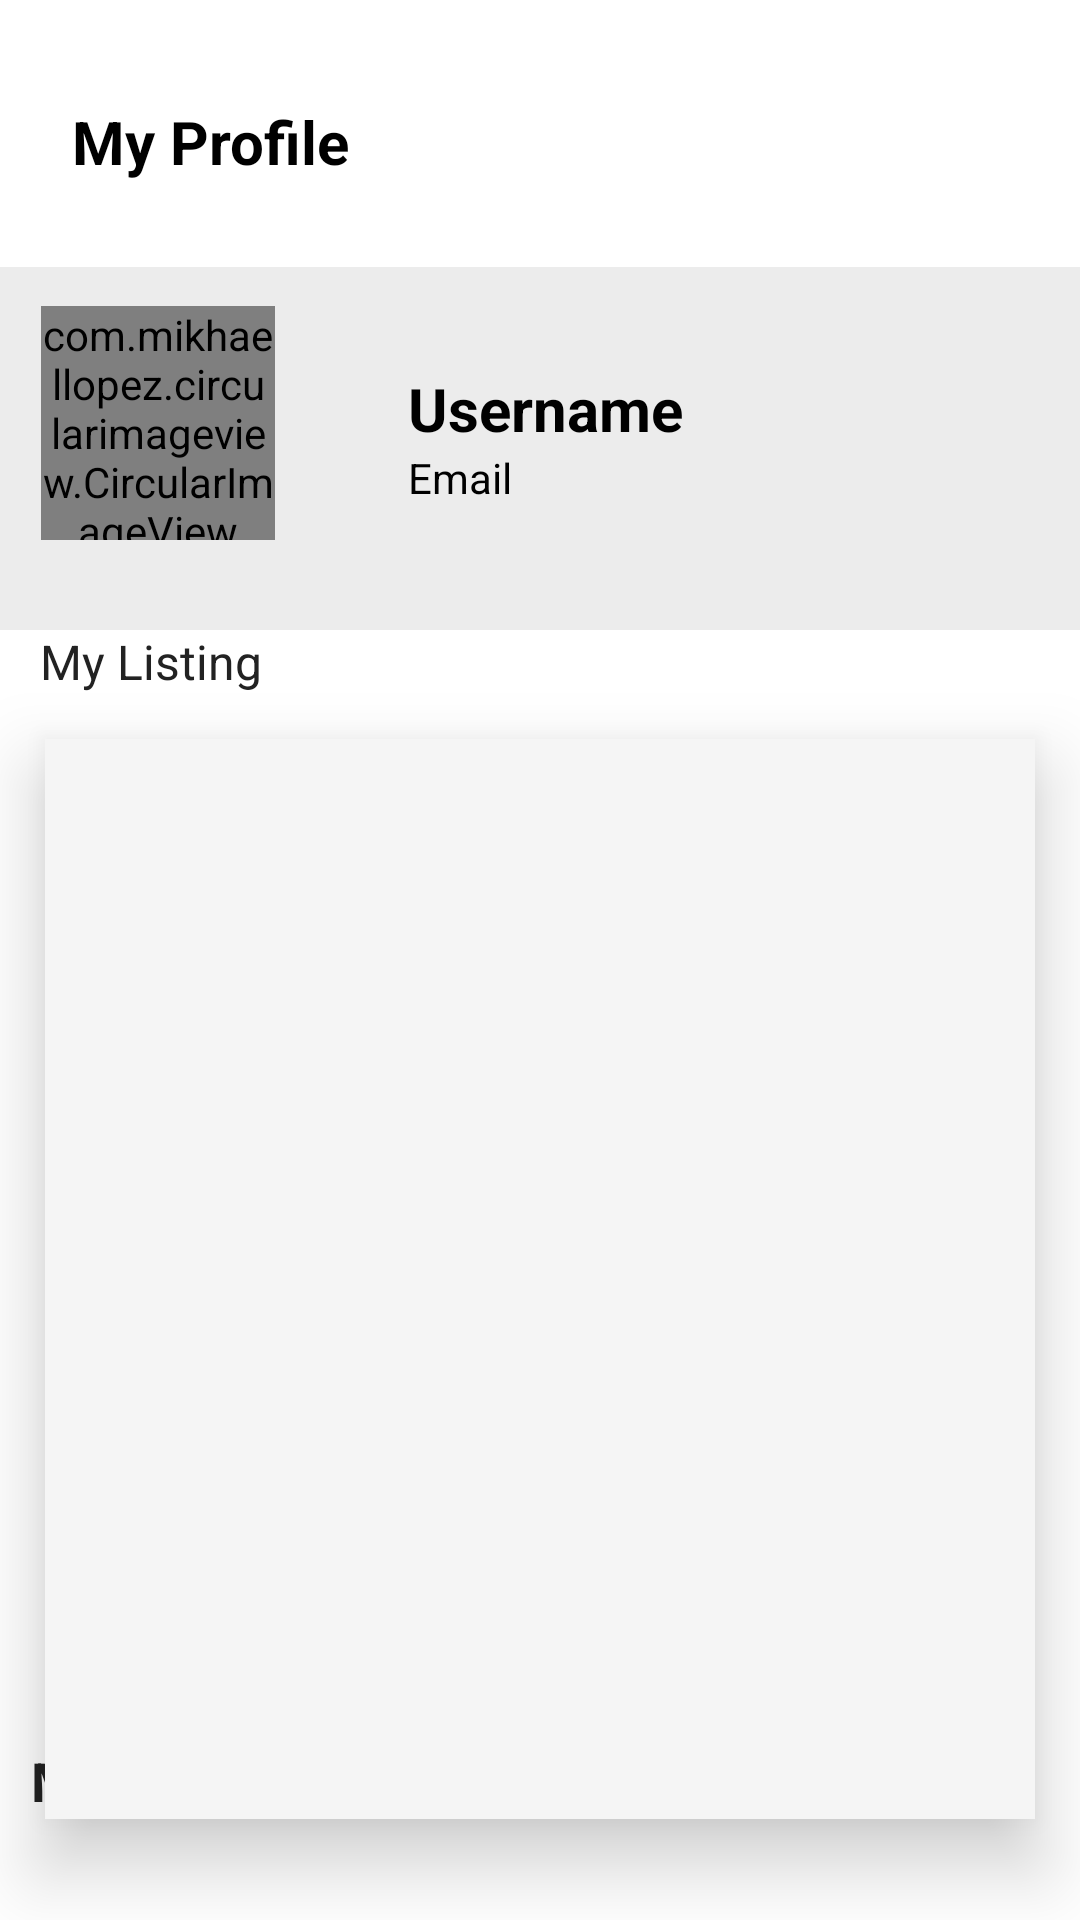

Here is an Android app screen rendered from its layout file. Give the layout XML and the strings, colors and styles it references.
<!-- AndroidManifest.xml: application theme Theme.ResellingApp -->
<!-- res/layout/activity_profile.xml -->
<?xml version="1.0" encoding="utf-8"?>
<androidx.constraintlayout.widget.ConstraintLayout xmlns:android="http://schemas.android.com/apk/res/android"
    xmlns:app="http://schemas.android.com/apk/res-auto"
    xmlns:tools="http://schemas.android.com/tools"
    android:layout_width="match_parent"
    android:layout_height="match_parent"
    android:background="@color/white"
    android:backgroundTint="@color/white"
    tools:context=".profileScreen">

    <TextView
        android:id="@+id/textView25"
        android:layout_width="wrap_content"
        android:layout_height="wrap_content"
        android:text="My Profile"
        android:textColor="#000000"
        android:textSize="20sp"
        android:textStyle="bold"
        app:layout_constraintBottom_toBottomOf="parent"
        app:layout_constraintEnd_toEndOf="parent"
        app:layout_constraintHorizontal_bias="0.09"
        app:layout_constraintStart_toStartOf="parent"
        app:layout_constraintTop_toTopOf="parent"
        app:layout_constraintVertical_bias="0.055" />


    <View
        android:id="@+id/divider"
        android:layout_width="413dp"
        android:layout_height="121dp"
        android:background="#ECECEC"
        app:layout_constraintBottom_toBottomOf="parent"
        app:layout_constraintEnd_toEndOf="parent"
        app:layout_constraintStart_toStartOf="parent"
        app:layout_constraintTop_toBottomOf="@+id/textView25"
        app:layout_constraintVertical_bias="0.062" />

    <LinearLayout
        android:layout_width="wrap_content"
        android:layout_height="wrap_content"
        android:orientation="vertical"
        app:layout_constraintBottom_toBottomOf="@+id/divider"
        app:layout_constraintEnd_toEndOf="parent"
        app:layout_constraintHorizontal_bias="0.497"
        app:layout_constraintStart_toStartOf="parent"
        app:layout_constraintTop_toTopOf="parent"
        app:layout_constraintVertical_bias="0.732">

        <TextView
            android:id="@+id/profileName"
            android:layout_width="wrap_content"
            android:layout_height="wrap_content"
            android:layout_marginStart="30dp"
            android:layout_marginTop="10dp"
            android:layout_marginEnd="25dp"
            android:text="Username"
            android:textColor="#000000"
            android:textSize="20sp"
            android:textStyle="bold"
            app:layout_constraintBottom_toBottomOf="parent"
            app:layout_constraintEnd_toEndOf="parent"
            app:layout_constraintHorizontal_bias="0.497"
            app:layout_constraintStart_toStartOf="parent"
            app:layout_constraintTop_toTopOf="parent"
            app:layout_constraintVertical_bias="0.191" />


        <TextView
            android:id="@+id/emailTextView"
            android:layout_width="wrap_content"
            android:layout_height="wrap_content"
            android:layout_marginStart="30dp"
            android:text="Email"
            android:textColor="#000000"
            app:layout_constraintBottom_toBottomOf="parent"
            app:layout_constraintEnd_toEndOf="parent"
            app:layout_constraintHorizontal_bias="0.388"
            app:layout_constraintStart_toStartOf="parent"
            app:layout_constraintTop_toTopOf="parent"
            app:layout_constraintVertical_bias="0.237" />
    </LinearLayout>


    <com.mikhaellopez.circularimageview.CircularImageView
        android:id="@+id/profileImage"
        android:layout_width="78dp"
        android:layout_height="78dp"
        android:layout_marginBottom="47dp"
        app:civ_border_color="@color/black"
        app:civ_border_width="2dp"
        app:layout_constraintBottom_toBottomOf="parent"
        app:layout_constraintEnd_toEndOf="parent"
        app:layout_constraintHorizontal_bias="0.048"
        app:layout_constraintStart_toStartOf="parent"
        app:layout_constraintTop_toTopOf="parent"
        app:layout_constraintVertical_bias="0.198"
        app:srcCompat="@drawable/picture2" />

    <TextView
        android:id="@+id/ListingTextView"
        android:layout_width="wrap_content"
        android:layout_height="wrap_content"
        android:text="My Listing"
        android:textColor="#222222"
        android:textSize="16sp"
        app:layout_constraintBottom_toBottomOf="parent"
        app:layout_constraintEnd_toEndOf="parent"
        app:layout_constraintHorizontal_bias="0.047"
        app:layout_constraintStart_toStartOf="parent"
        app:layout_constraintTop_toTopOf="parent"
        app:layout_constraintVertical_bias="0.339" />

    <androidx.recyclerview.widget.RecyclerView
        android:id="@+id/ListingRecyclerView"
        android:layout_width="0dp"
        android:layout_height="360dp"
        android:background="@color/recycler_view_background_color"
        android:padding="8dp"
        android:layout_margin="15dp"
        android:clipToPadding="true"
        android:outlineProvider="bounds"
        android:elevation="15dp"
        android:foreground="@drawable/recycler_view_border"
        app:layout_constraintTop_toBottomOf="@id/ListingTextView"
        app:layout_constraintBottom_toTopOf="@id/TotalListings"

        app:layout_constraintStart_toStartOf="parent"
        app:layout_constraintEnd_toEndOf="parent"
        app:layout_constraintVertical_bias="0.0" />


    <TextView
        android:id="@+id/TotalListings"
        android:layout_width="wrap_content"
        android:layout_height="wrap_content"
        android:text="My Total Listings: "
        android:textColor="#222222"
        android:textSize="18sp"
        android:textStyle="bold"
        app:layout_constraintBottom_toBottomOf="parent"
        app:layout_constraintEnd_toEndOf="parent"
        app:layout_constraintHorizontal_bias="0.048"
        app:layout_constraintStart_toStartOf="parent"
        app:layout_constraintTop_toTopOf="parent"
        app:layout_constraintVertical_bias="0.944" />



</androidx.constraintlayout.widget.ConstraintLayout>
<!-- resources referenced by this layout -->
<resources>
  <color name="black">#FF000000</color>
  <color name="recycler_view_background_color">#F5F5F5</color>
  <color name="white">#FFFFFFFF</color>
  <!-- drawable picture2: png bitmap (drawable-v24, 124214 bytes) -->
  <!-- drawable recycler_view_border (drawable) -->
  <?xml version="1.0" encoding="utf-8"?>
  
  <shape xmlns:android="http://schemas.android.com/apk/res/android">
      <solid android:color="#00000000" /> 
      <stroke
          android:width="1dp"
          android:color="#000000" /> 
      <corners android:radius="4dp" /> 
  </shape>
  <style name="Theme.ResellingApp" parent="Theme.MaterialComponents.DayNight.NoActionBar">
          
          <item name="colorPrimary">@color/purple_500</item>
          <item name="colorPrimaryVariant">@color/purple_700</item>
          <item name="colorOnPrimary">@color/white</item>
          
          <item name="colorSecondary">@color/teal_200</item>
          <item name="colorSecondaryVariant">@color/teal_700</item>
          <item name="colorOnSecondary">@color/black</item>
          
          <item name="android:statusBarColor" tools:targetApi="l">?attr/colorPrimaryVariant</item>
          
      </style>
  <color name="purple_500">#FF6200EE</color>
  <color name="purple_700">#FF3700B3</color>
  <color name="teal_200">#FF03DAC5</color>
  <color name="teal_700">#FF018786</color>
</resources>
